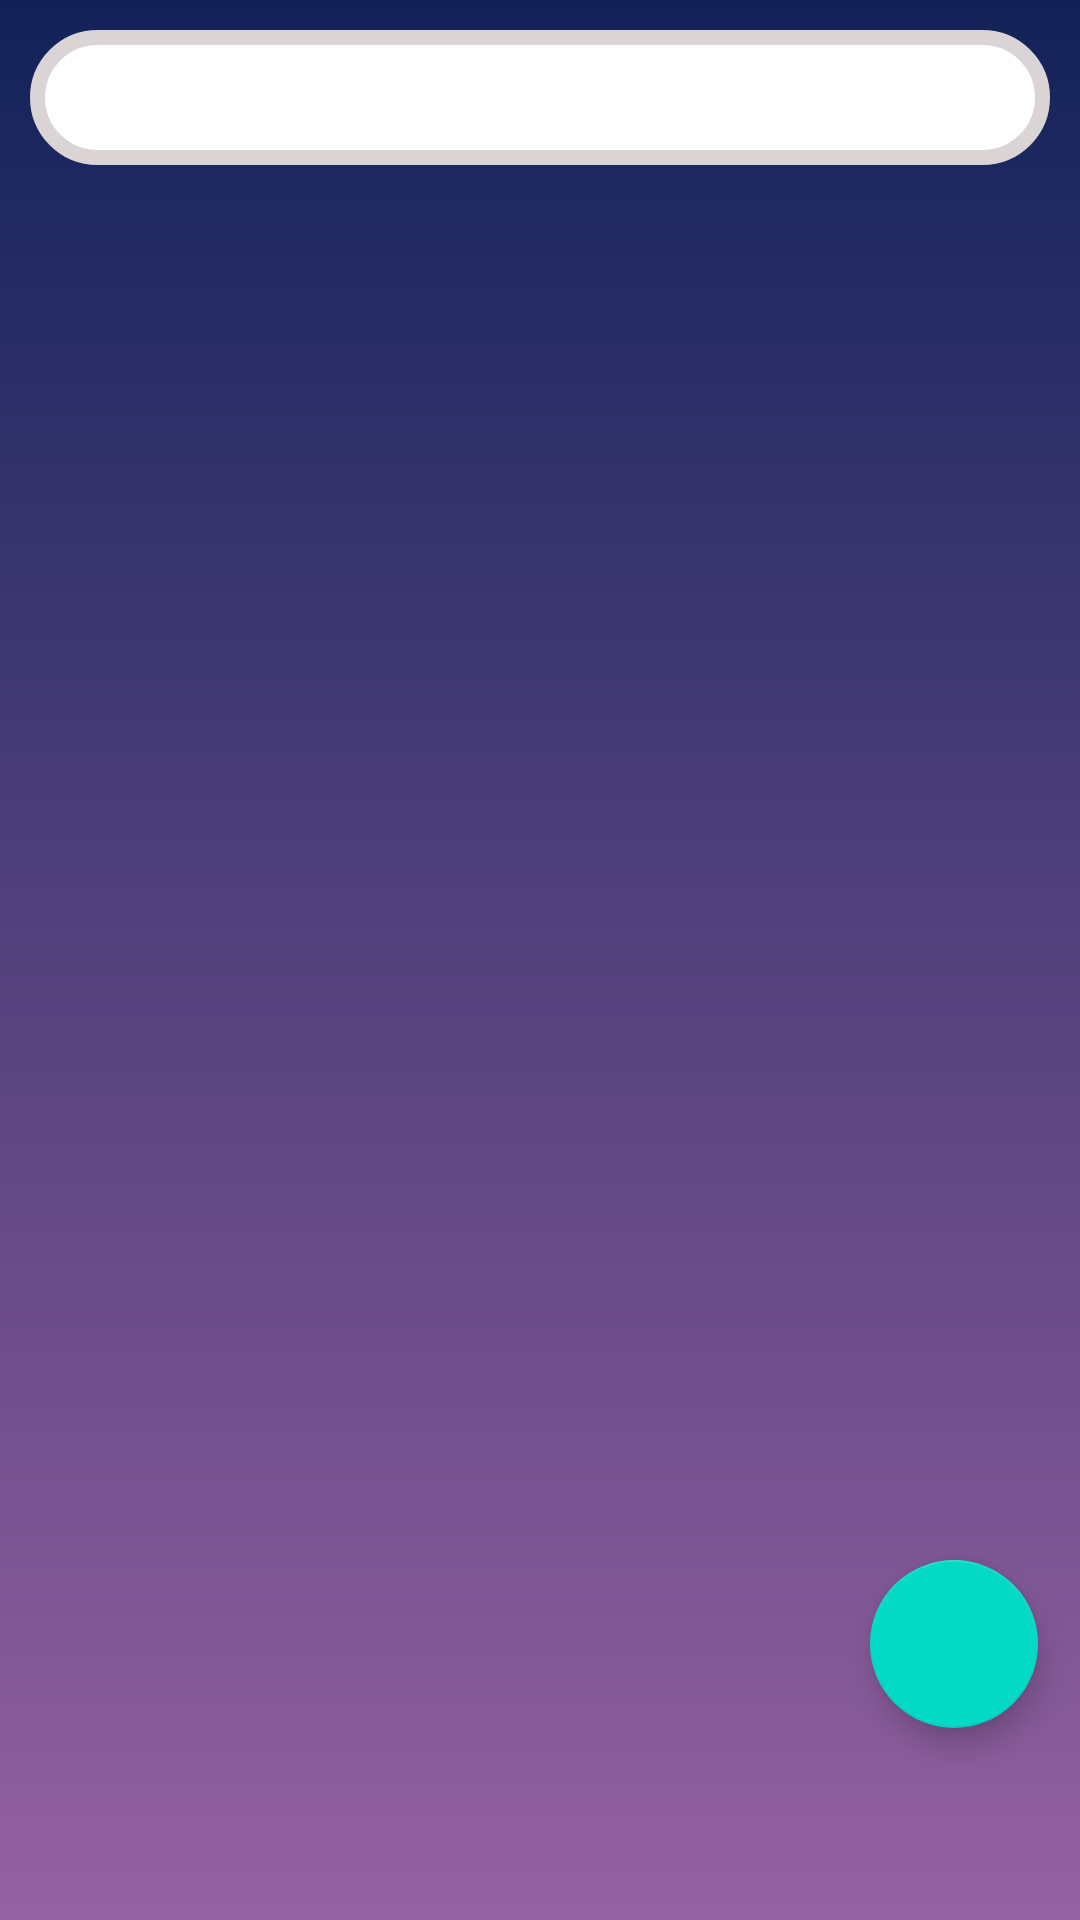

Produce the Android XML layout that renders to this screen, including the resource entries it uses.
<!-- AndroidManifest.xml: application theme Theme.WeatherApp -->
<!-- res/layout/activity_alerts.xml -->
<?xml version="1.0" encoding="utf-8"?>
<androidx.constraintlayout.widget.ConstraintLayout xmlns:android="http://schemas.android.com/apk/res/android"
    xmlns:app="http://schemas.android.com/apk/res-auto"
    xmlns:tools="http://schemas.android.com/tools"
    android:layout_width="match_parent"
    android:layout_height="match_parent"
    tools:context=".alerts.view.AlertsActivity"
    android:background="@drawable/my_back_ground">
    <TextView
        android:id="@+id/alertsTxt"
        android:layout_width="match_parent"
        android:layout_height="45dp"
        android:text="@string/alerts"
        android:layout_margin="10dp"
        android:background="@drawable/shape"
        android:textSize="20sp"
        app:layout_constraintEnd_toEndOf="parent"
        app:layout_constraintStart_toStartOf="parent"
        android:textColor="@color/white"
        android:gravity="center"
        app:layout_constraintTop_toTopOf="parent" />
    <androidx.recyclerview.widget.RecyclerView
        android:layout_marginTop="20dp"
        android:id="@+id/alerts_recyclerView"
        android:layout_width="match_parent"
        android:layout_height="wrap_content"
        app:layout_constraintEnd_toEndOf="parent"
        app:layout_constraintStart_toStartOf="parent"
        app:layout_constraintTop_toBottomOf="@+id/alertsTxt"
        tools:layout_editor_absoluteY="50dp" />
    <com.google.android.material.floatingactionbutton.FloatingActionButton
        android:id="@+id/add_Alerts"
        android:layout_width="wrap_content"
        android:layout_height="wrap_content"
        android:layout_marginBottom="64dp"
        android:backgroundTint="@color/teal_200"
        android:elevation="50sp"
        android:src="@drawable/ic_baseline_add_24"
        app:layout_constraintBottom_toBottomOf="parent"
        app:layout_constraintEnd_toEndOf="parent"
        app:layout_constraintHorizontal_bias="0.954"
        app:layout_constraintStart_toStartOf="parent"
        app:rippleColor="@color/black" />
    <androidx.fragment.app.FragmentContainerView
        android:id="@+id/alertFragment"
        android:layout_width="wrap_content"
        android:layout_height="wrap_content"
        app:layout_constraintStart_toStartOf="parent"
        app:layout_constraintEnd_toEndOf="parent"
        app:layout_constraintBottom_toBottomOf="parent"
        app:layout_constraintTop_toTopOf="parent"
        />

</androidx.constraintlayout.widget.ConstraintLayout>
<!-- resources referenced by this layout -->
<resources>
  <color name="black">#FF000000</color>
  <color name="teal_200">#FF03DAC5</color>
  <color name="white">#FFFFFFFF</color>
  <!-- drawable my_back_ground (drawable) -->
  <?xml version="1.0" encoding="utf-8"?>
  <shape
      android:shape="rectangle"
      xmlns:android="http://schemas.android.com/apk/res/android">
      <gradient
          android:angle="90"
          android:startColor="#9561a1"
          android:endColor="#122259"
          android:type="linear"
          />
  
  </shape>
  <!-- drawable shape (drawable) -->
  <?xml version="1.0" encoding="utf-8"?>
  <shape xmlns:android="http://schemas.android.com/apk/res/android">
      <corners android:radius="30dp"></corners>
      <solid android:color="@color/white"></solid>
      <stroke android:color="#DAD4D4" android:width="5dp">
  
      </stroke>
  
  </shape>
  <string name="alerts">Alerts</string>
  <style name="Theme.WeatherApp" parent="Theme.MaterialComponents.DayNight.NoActionBar">
          
          <item name="colorPrimary">@color/purple_500</item>
          <item name="colorPrimaryVariant">@color/purple_700</item>
          <item name="colorOnPrimary">@color/white</item>
          
          <item name="colorSecondary">@color/teal_200</item>
          <item name="colorSecondaryVariant">@color/teal_700</item>
          <item name="colorOnSecondary">@color/black</item>
          <item name="android:textColor">#fff</item>
          
          <item name="android:statusBarColor" tools:targetApi="l">?attr/colorPrimaryVariant</item>
          
      </style>
  <color name="purple_500">#FF6200EE</color>
  <color name="purple_700">#FF3700B3</color>
  <color name="teal_700">#FF018786</color>
</resources>
